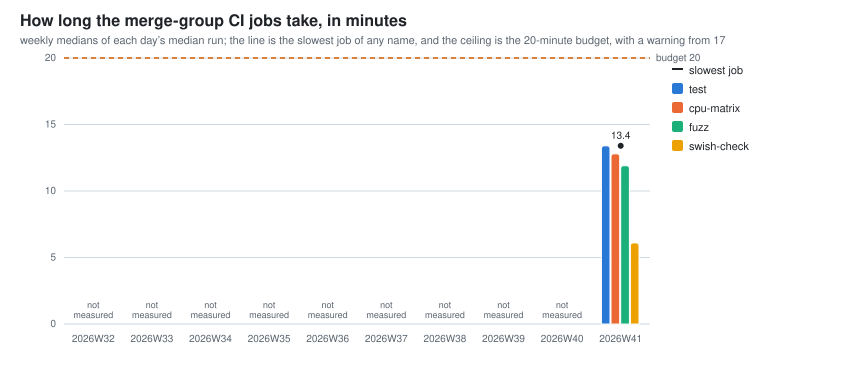

The data file committed next to this chart (first rows):
week, ci_slowest_job_minutes, ci_test_minutes, ci_cpu_matrix_minutes, ci_fuzz_minutes, ci_swish_check_minutes
2026W41, 13.4, 13.4, 12.8, 11.9, 6.1
